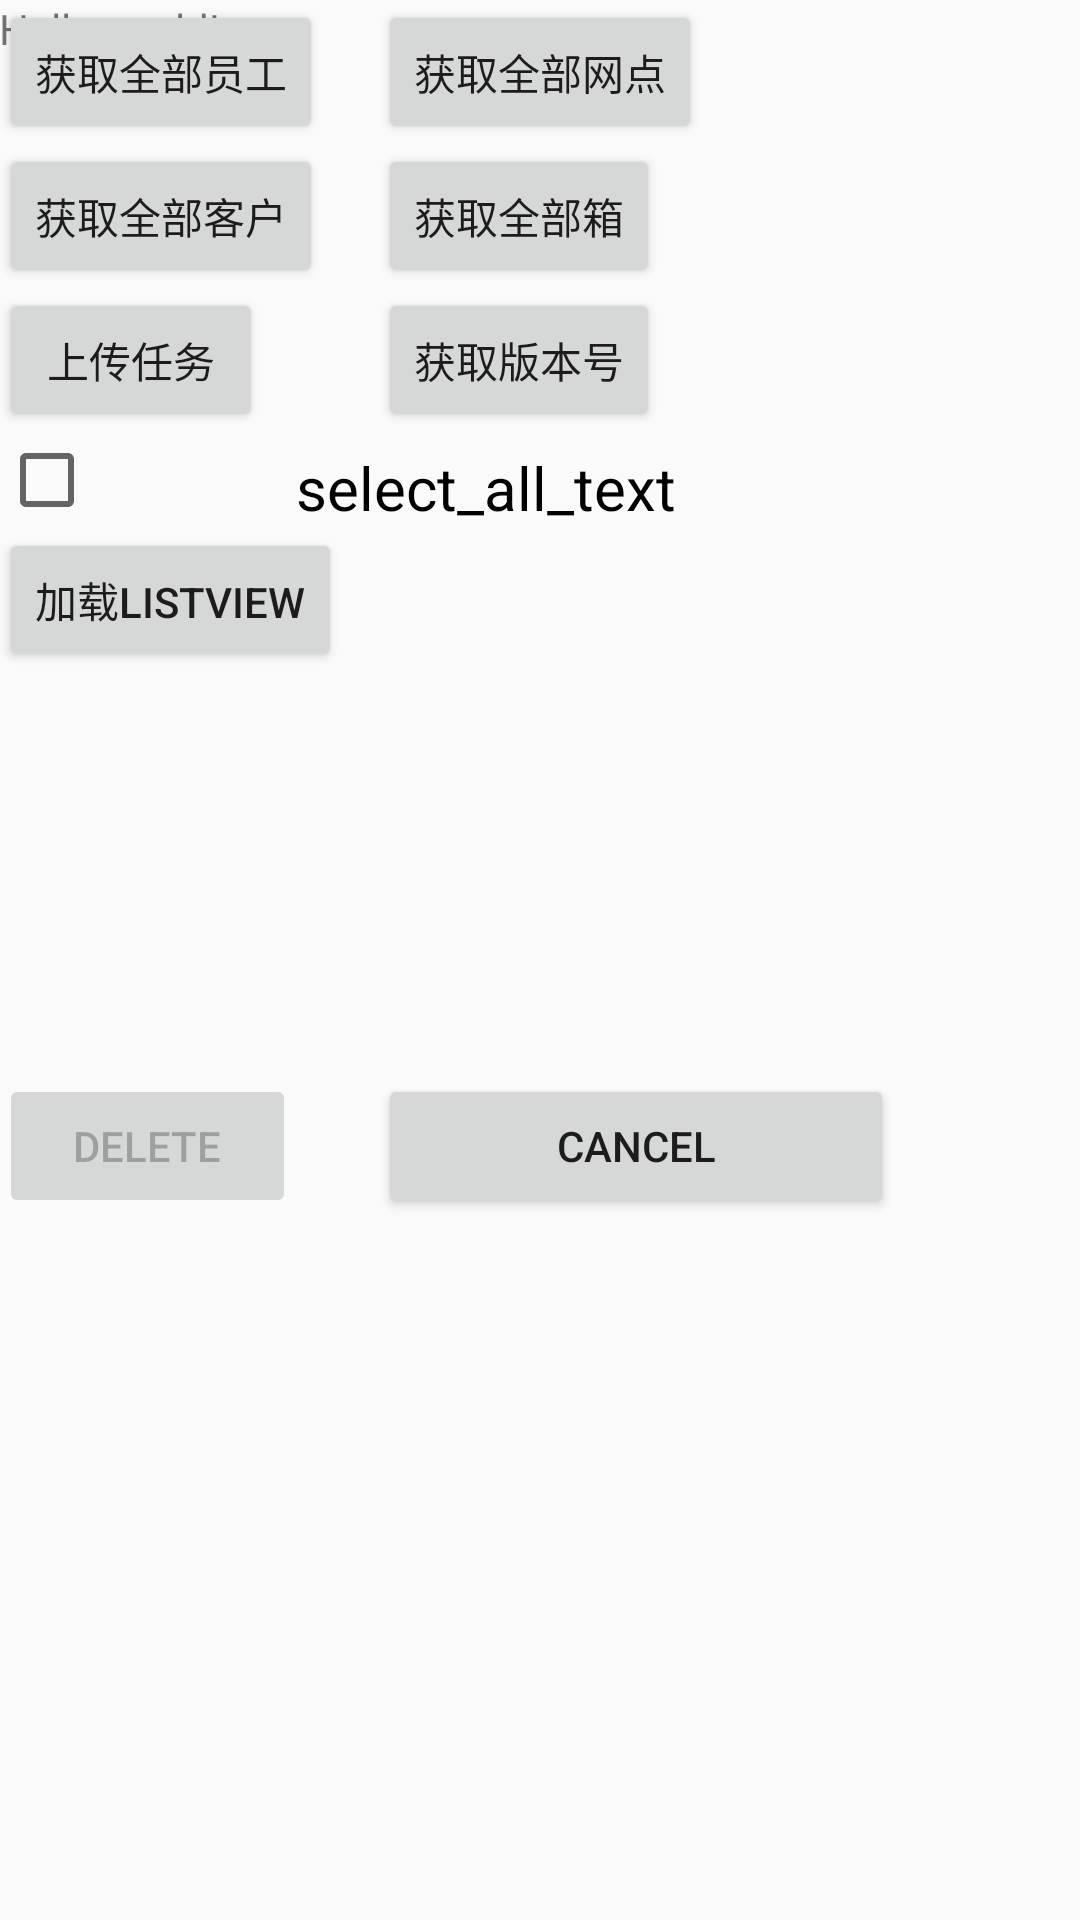

Produce the Android XML layout that renders to this screen, including the resource entries it uses.
<!-- AndroidManifest.xml: application theme AppTheme -->
<!-- res/layout/activity_chong_test3.xml -->
<RelativeLayout xmlns:android="http://schemas.android.com/apk/res/android"
    xmlns:tools="http://schemas.android.com/tools" android:layout_width="match_parent"
    android:layout_height="match_parent" android:paddingLeft="@dimen/activity_horizontal_margin"
    android:paddingRight="@dimen/activity_horizontal_margin"
    android:paddingTop="@dimen/activity_vertical_margin"
    android:paddingBottom="@dimen/activity_vertical_margin"
    tools:context="ylescort.ylmobileandroid.chongTest3">

    <TextView android:text="@string/hello_world" android:layout_width="wrap_content"
        android:layout_height="wrap_content" />
    <Button
        android:layout_width="wrap_content"
        android:layout_height="wrap_content"
        android:text="获取全部员工"
        android:id="@+id/button"
        android:onClick="chongtest_emp"

        android:layout_x="11dp"
        android:layout_y="11dp"
        android:layout_alignParentTop="true"
        android:layout_alignParentStart="true" />

    <Button
        android:layout_width="wrap_content"
        android:layout_height="wrap_content"
        android:text="获取全部箱"
        android:onClick="chongtest_box"
        android:id="@+id/button5"

        android:layout_x="150dp"
        android:layout_y="77dp"
        android:layout_alignTop="@+id/button7"
        android:layout_alignStart="@+id/button6" />

    <Button
        android:layout_width="wrap_content"
        android:layout_height="wrap_content"
        android:text="获取全部网点"
        android:id="@+id/button6"
        android:onClick="chongtest_site"

        android:layout_x="11dp"
        android:layout_y="77dp"
        android:layout_above="@+id/button5"
        android:layout_centerHorizontal="true" />

    <Button
        android:layout_width="wrap_content"
        android:layout_height="wrap_content"
        android:text="获取全部客户"
        android:id="@+id/button7"
        android:onClick="chongtest_client"
        android:layout_x="150dp"
        android:layout_y="11dp"
        android:layout_below="@+id/button"
        android:layout_alignParentStart="true" />
    <Button
        android:layout_width="wrap_content"
        android:layout_height="wrap_content"
        android:text="上传任务"
        android:id="@+id/button8"
        android:layout_x="15dp"
        android:layout_y="131dp"
        android:onClick="upload_Task"
        android:layout_below="@+id/button7"
        android:layout_alignParentStart="true" />



    <ListView
        android:layout_width="wrap_content"
        android:layout_height="134dp"
        android:id="@+id/listView"
        android:layout_x="-3dp"
        android:layout_y="319dp"
        android:layout_below="@+id/button9"
        android:layout_alignParentEnd="true" />


    <Button
        android:id="@+id/contacts_delete_btn"
        android:layout_width="99dip"
        android:layout_height="wrap_content"
        android:layout_weight="1"
        android:enabled="false"
        android:text="delete"
        android:layout_x="31dp"
        android:layout_y="490dp"
        android:layout_below="@+id/listView"
        android:layout_alignParentStart="true" />

    <Button
        android:id="@+id/contacts_cancel_btn"
        android:layout_width="172dp"
        android:layout_height="wrap_content"
        android:layout_weight="1"
        android:text="cancel"
        android:layout_x="155dp"
        android:layout_y="495dp"
        android:layout_alignTop="@+id/contacts_delete_btn"
        android:layout_alignStart="@+id/button5" />

    <TextView
        android:id="@+id/text_all"
        android:layout_width="wrap_content"
        android:layout_height="wrap_content"
        android:layout_x="51dp"
        android:layout_y="290dp"
        android:text="select_all_text"
        android:textColor="@android:color/black"
        android:textSize="20sp"
        android:layout_alignBottom="@+id/select_all"
        android:layout_toEndOf="@+id/contacts_delete_btn" />

    <CheckBox
        android:id="@+id/select_all"
        android:layout_width="wrap_content"
        android:layout_height="wrap_content"
        style="CustomCheckboxTheme"
        android:layout_x="21dp"
        android:layout_y="280dp"
        android:layout_below="@+id/button8"
        android:layout_alignStart="@+id/button8" />

    <Button

        android:layout_width="wrap_content"
        android:layout_height="wrap_content"
        android:text="加载listview"
        android:id="@+id/button9"
        android:layout_x="147dp"
        android:layout_y="172dp"
        android:onClick="getbox"
        android:nestedScrollingEnabled="false"
        android:layout_below="@+id/text_all"
        android:layout_alignParentStart="true" />

    <Button
        android:layout_width="wrap_content"
        android:layout_height="wrap_content"
        android:text="获取版本号"
        android:onClick="getvision"
        android:id="@+id/button3"
        android:layout_x="150dp"
        android:layout_y="77dp"
        android:layout_above="@+id/select_all"
        android:layout_alignStart="@+id/button5" />

</RelativeLayout>
<!-- resources referenced by this layout -->
<resources>
  <string name="hello_world">Hello world!</string>
  <style name="AppTheme" parent="Theme.AppCompat.Light.DarkActionBar">
          
          <item name="colorPrimary">@color/colorPrimary</item>
          <item name="colorPrimaryDark">@color/colorPrimaryDark</item>
          
      </style>
  <color name="colorPrimary">#3F51B5</color>
  <color name="colorPrimaryDark">#303F9F</color>
</resources>
